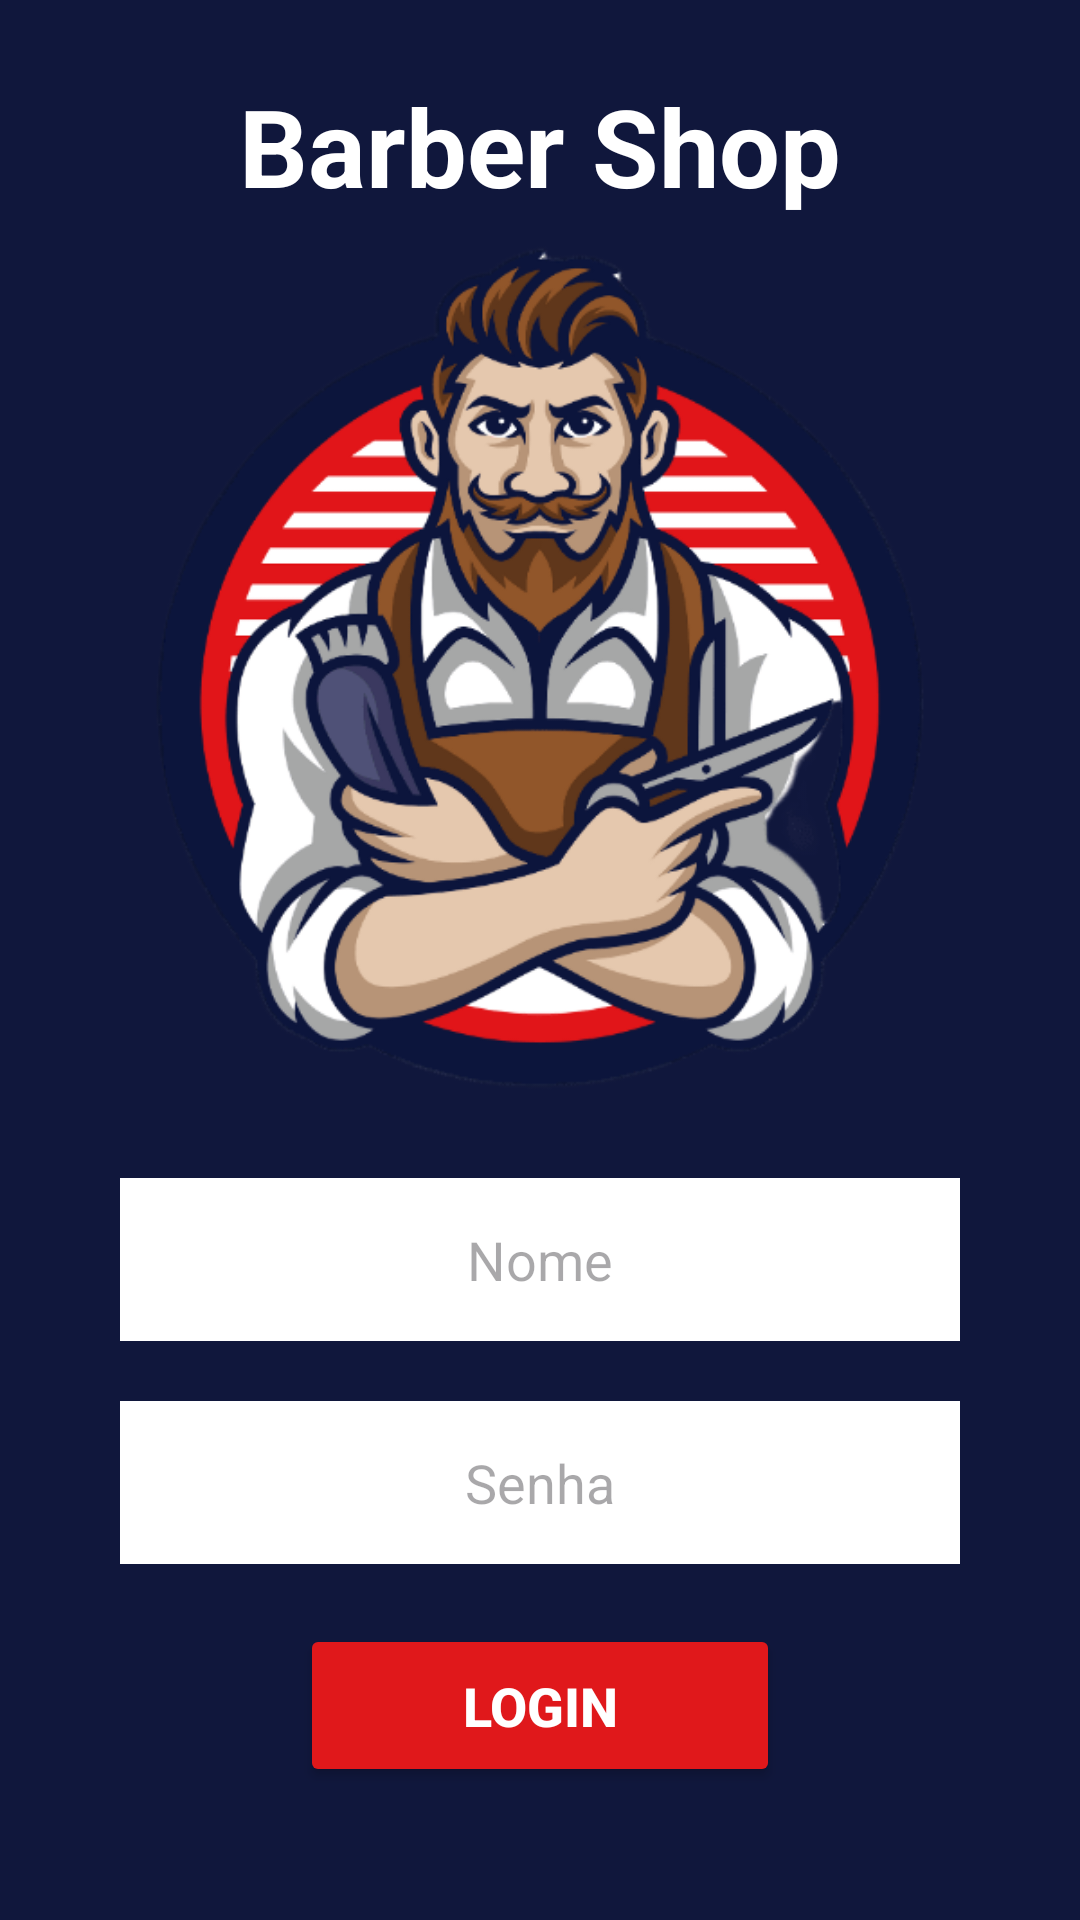

Android layout source for this screen:
<!-- AndroidManifest.xml: application theme Theme.BarberShopApp -->
<!-- res/layout/activity_main.xml -->
<?xml version="1.0" encoding="utf-8"?>
<ScrollView
    xmlns:android="http://schemas.android.com/apk/res/android"
    xmlns:tools="http://schemas.android.com/tools"
    android:layout_width="match_parent"
    android:layout_height="match_parent"
    android:fillViewport="true">

    <LinearLayout
        android:layout_width="match_parent"
        android:layout_height="match_parent"
        android:background="@color/midnightblue"
        android:gravity="center"
        android:orientation="vertical"
        tools:context=".MainActivity">

        <TextView
            android:layout_width="match_parent"
            android:layout_height="wrap_content"
            android:gravity="center"
            android:text="Barber Shop"
            android:textColor="@color/white"
            android:textSize="36sp"
            android:textStyle="bold" />

        <ImageView
            android:layout_width="match_parent"
            android:layout_height="300dp"
            android:src="@drawable/logobarber2" />

        <EditText
            android:id="@+id/editNome"
            android:layout_width="match_parent"
            android:layout_height="wrap_content"
            android:layout_marginStart="40dp"
            android:layout_marginTop="20dp"
            android:layout_marginEnd="40dp"
            android:background="@color/white"
            android:gravity="center"
            android:hint="Nome"
            android:inputType="text"
            android:maxLines="1"
            android:padding="15dp" />

        <EditText
            android:id="@+id/editPassword"
            android:layout_width="match_parent"
            android:layout_height="wrap_content"
            android:layout_marginStart="40dp"
            android:layout_marginTop="20dp"
            android:layout_marginEnd="40dp"
            android:background="@color/white"
            android:gravity="center"
            android:hint="Senha"
            android:inputType="numberPassword"
            android:maxLines="1"
            android:padding="15dp" />

        <Button
            android:id="@+id/btLogin"
            android:layout_width="match_parent"
            android:layout_height="wrap_content"
            android:layout_marginStart="100dp"
            android:layout_marginTop="20dp"
            android:layout_marginEnd="100dp"
            android:layout_marginBottom="20dp"
            android:backgroundTint="@color/alizarin"
            android:padding="15dp"
            android:text="LOGIN"
            android:textColor="@color/white"
            android:textSize="18sp"
            android:textStyle="bold" />

    </LinearLayout>
</ScrollView>
<!-- resources referenced by this layout -->
<resources>
  <color name="alizarin">#E0181B</color>
  <color name="midnightblue">#10173C</color>
  <color name="white">#FFFFFFFF</color>
  <!-- drawable logobarber2: png bitmap (drawable, 65918 bytes) -->
  <style name="Theme.BarberShopApp" parent="Base.Theme.BarberShopApp" />
  <style name="Base.Theme.BarberShopApp" parent="Theme.Material3.DayNight.NoActionBar">
          
          
          <item name="colorPrimary">@color/midnightblue</item>
          <item name="colorPrimaryVariant">@color/midnightblue</item>
  
      </style>
</resources>
